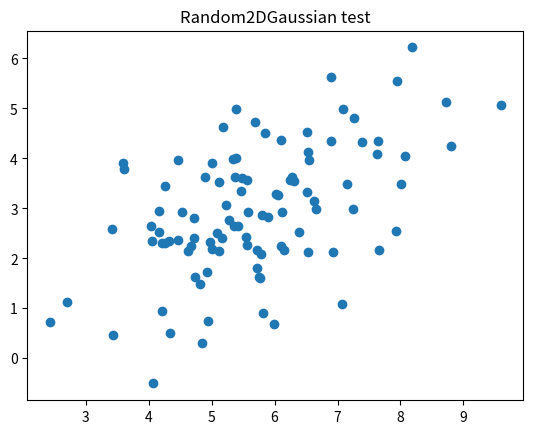
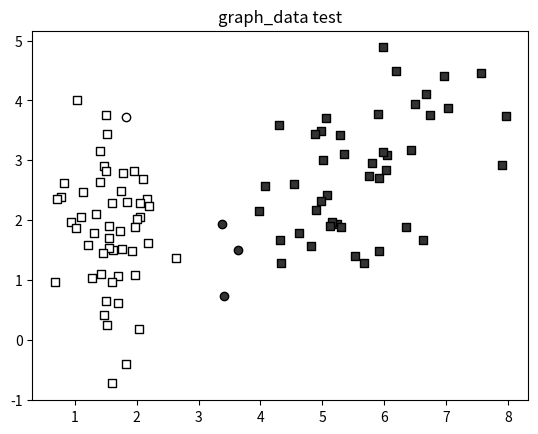
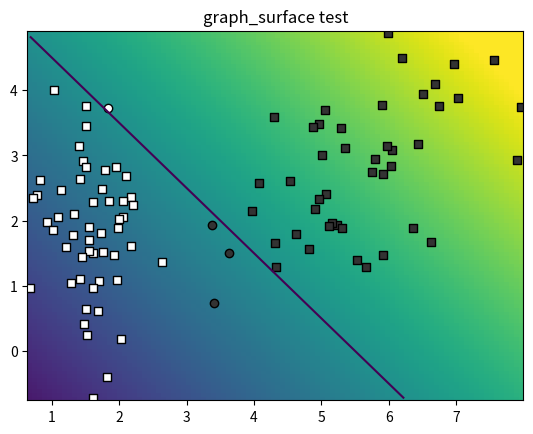
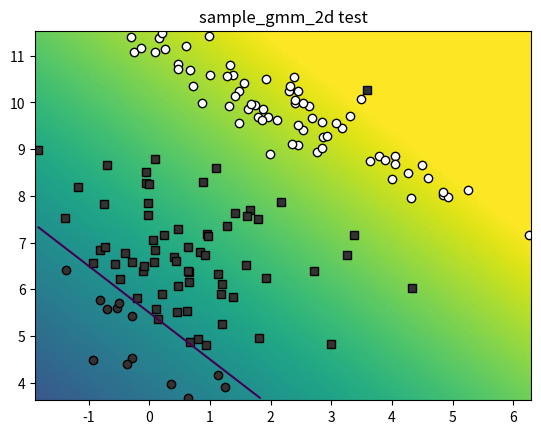

Source code (Python) for these figures, in order:
import numpy as np
import matplotlib.pyplot as plt
#import binlogreg



class Random2DGaussian:

    def __init__(self):
        minx = 0; maxx = 10
        miny = 0; maxy = 10

        self.mu = np.random.random_sample(2)
        self.mu[0] *= maxx - minx
        self.mu[1] *= maxy - miny

        D = np.zeros((2,2))
        D[0, 0] = (np.random.random_sample() * (maxx - minx)/5) ** 2
        D[1, 1] = (np.random.random_sample() * (maxy - miny)/5) ** 2
        angle = np.random.random_integers(-90, 90)
        R = np.array([[np.cos(angle), -np.sin(angle)],
                      [np.sin(angle),  np.cos(angle)]])
        self.sigma = R.T.dot(D).dot(R)

    def get_sample(self, n):
        return np.random.multivariate_normal(self.mu, self.sigma, n)

if __name__ == "__main__":
    np.random.seed(100)
    G = Random2DGaussian()
    X = G.get_sample(100)
    plt.title("Random2DGaussian test")
    plt.scatter(X[:,0], X[:,1])
    plt.show()



def sample_gauss_2d(C, N):
    G = [Random2DGaussian() for _ in range(C)]
    Y = np.random.random_integers(0, C-1, N)
    X = np.array([G[y].get_sample(1)[0] for y in Y])
    return X, Y

def eval_perf_binary(Y, Y_):
    ones = np.ones((Y.shape))

    tp = np.logical_and(Y_==1, Y==1)
    tn = np.logical_and(Y_==0, Y==0)
    fp = np.logical_and(Y_==0, Y==1)
    fn = np.logical_and(Y_==1, Y==0)

    TP = np.sum(ones[tp])
    TN = np.sum(ones[tn])
    FP = np.sum(ones[fp])
    FN = np.sum(ones[fn])

    accuracy = (TP + TN) / (TP + TN + FP + FN)
    precision = TP / (TP + FP)
    recall = TP / (TP + FN)

    return accuracy, precision, recall

def eval_AP(Y_):
    N = Y_.shape[0]

    result = 0.0
    for i in range(N):
        TP = np.sum(Y_[i:])
        FP = N - i - TP
        result += Y_[i] * TP / (TP + FP)

    return result / np.sum(Y_)



def graph_data(X, Y_, Y, special=[]):
    '''
    X  ... podatci (np.array dimenzija NxD)
    Y_ ... tocni indeksi razreda podataka (Nx1)
    Y  ... predvidjeni indeksi razreda podataka (Nx1)
    '''
    C = np.max(Y_) + 1
    M = np.zeros((C, C))

    ones = np.ones((Y.shape))
    for i in range(C):
        for j in range(C):
            mask = np.logical_and(Y_==i, Y==j)
            M[i, j] = np.sum(ones[mask])

    colors = np.linspace(0.2, 1.0, num=C)
    for i in range(C):
        tp = np.logical_and(Y_==i,                Y==i)
        fn = np.logical_and(Y_==i, np.logical_not(Y==i))
        color = str(colors[i])
        plt.scatter(X[tp,0], X[tp,1], color=color, edgecolors="black", marker="o")
        plt.scatter(X[fn,0], X[fn,1], color=color, edgecolors="black", marker="s")
    
    for i in special:
        color = str(colors[ Y_[i] ])
        marker = "o" if Y_[i]==Y[i] else "s"
        plt.scatter(X[i,0], X[i,1], color=color, edgecolors="black", marker=marker, s=40)

def myDummyDecision(X):
    scores = X[:,0] + X[:,1] - 5
    return scores

if __name__ == "__main__":
    np.random.seed(100)
    plt.figure()
    plt.title("graph_data test")

    # get the training dataset
    X,Y_ = sample_gauss_2d(2, 100)

    # get the class predictions
    Y = myDummyDecision(X) > 0.5

    # graph the data points
    graph_data(X, Y_, Y)

    # show the results
    plt.show()



def  graph_surface(fun, rect, offset, width, height):
    '''
    fun    ... decizijska funkcija (Nx2)->(Nx1)
    rect   ... željena domena prikaza zadana kao:
                ([x_min,y_min], [x_max,y_max])
    offset ... "nulta" vrijednost decizijske funkcije na koju 
                je potrebno poravnati središte palete boja;
                tipično imamo:
                offset = 0.5 za probabilističke modele 
                    (npr. logistička regresija)
                offset = 0 za modele koji ne spljošćuju
                    klasifikacijske rezultate (npr. SVM)
    width,height ... rezolucija koordinatne mreže
    '''
    ([x_min,y_min], [x_max,y_max]) = rect
    x = np.linspace(x_min, x_max, width)
    y = np.linspace(y_min, y_max, height)
    xx, yy = np.meshgrid(x, y)
    
    xx_flat = xx.reshape((width*height,))
    yy_flat = yy.reshape((width*height,))

    X = np.stack((xx_flat, yy_flat), axis=1)
    Y = fun(X).reshape(xx.shape)

    y_range = np.abs(np.max(Y) - np.min(Y))
    plt.pcolormesh(xx, yy, Y, vmin=offset-y_range/2, vmax=offset+y_range/2)
    plt.contour(xx, yy, Y, levels=[offset])


if __name__ == "__main__":
    np.random.seed(100)
    plt.figure()
    plt.title("graph_surface test")

    # get the training dataset
    X,Y_ = sample_gauss_2d(2, 100)

    # get the class predictions
    Y = myDummyDecision(X) > 0.5

    # graph the data points
    bbox=(np.min(X, axis=0), np.max(X, axis=0))
    graph_surface(myDummyDecision, bbox, offset=0.5, width=100, height=100)
    graph_data(X, Y_, Y)

    # show the results
    plt.show()


'''
if __name__ == "__main__":
    np.random.seed(100)
    plt.figure()
    plt.title("binlogreg graph_surface test")

    # instantiate the dataset
    X,Y_ = sample_gauss_2d(2, 100)

    # train the logistic regression model
    w, b = binlogreg.binlogreg_train(X, Y_, param_niter=500, param_delta=0.1)

    # evaluate the model on the train set
    probs = binlogreg.binlogreg_classify(X, w, b)

    # recover the predicted classes Y
    Y = np.around(probs)

    # evaluate and print performance measures
    accuracy, recall, precision = eval_perf_binary(Y, Y_)
    AP = eval_AP(Y_[probs.argsort()])
    print (accuracy, recall, precision, AP)

    # graph the decision surface
    decfun = binlogreg.binlogreg_decfun(w, b)
    bbox = (np.min(X, axis=0), np.max(X, axis=0))
    graph_surface(decfun, bbox, offset=0.5, width=100, height=100)

    # graph the data points
    graph_data(X, Y_, Y)

    # show the results
    plt.show()
'''


def eval_perf_multi(Y, Y_):
    C = np.max(Y_) + 1
    M = np.zeros((C, C))

    ones = np.ones((Y.shape))
    for i in range(C):
        for j in range(C):
            mask = np.logical_and(Y_==i, Y==j)
            M[i, j] = np.sum(ones[mask])

    I = np.identity(C)
    diagonal = M[I==1]

    accuracy = np.sum(diagonal) / np.sum(M)
    precision = diagonal / np.sum(M, axis=0)
    recall = diagonal / np.sum(M, axis=1)

    '''
    for i in range(C):
        precision[i] = M[i,i] / np.sum(M[:,i])
        recall[i] = M[i,i] / np.sum(M[i,:])
    '''

    return accuracy, precision, recall



def sample_gmm_2d(K, C, N):
    '''
    Ulaz:
    K  ... broj slučajnih bivarijatnih Gaussovih razdioba
    C  ... broj razreda
    N  ... broj primjera za svaku razdiobu

    Izlaz:
    X  ... podatci u matrici [K·N x 2 ]
    Y_ ... indeksi razreda podataka [K·N]
    '''
    generators = [Random2DGaussian() for _ in range(K)]
    G = [generators[np.random.randint(0, K-1)] for _ in range(C)]
    Y = np.random.random_integers(0, C-1, N*K)
    X = np.array([G[y].get_sample(1)[0] for y in Y])
    return X, Y

if __name__ == "__main__":
    np.random.seed(100)

    K = 5
    C = 2
    N = 30

    # get the training dataset
    X, Y_ = sample_gmm_2d(K, C, N)

    # get the class predictions
    Y = myDummyDecision(X) > 0.5

    plt.figure()
    plt.title("sample_gmm_2d test")

    # graph the data points
    bbox=(np.min(X, axis=0), np.max(X, axis=0))
    graph_surface(myDummyDecision, bbox, offset=0.5, width=100, height=100)
    graph_data(X, Y_, Y)

    # show the results
    plt.show()
